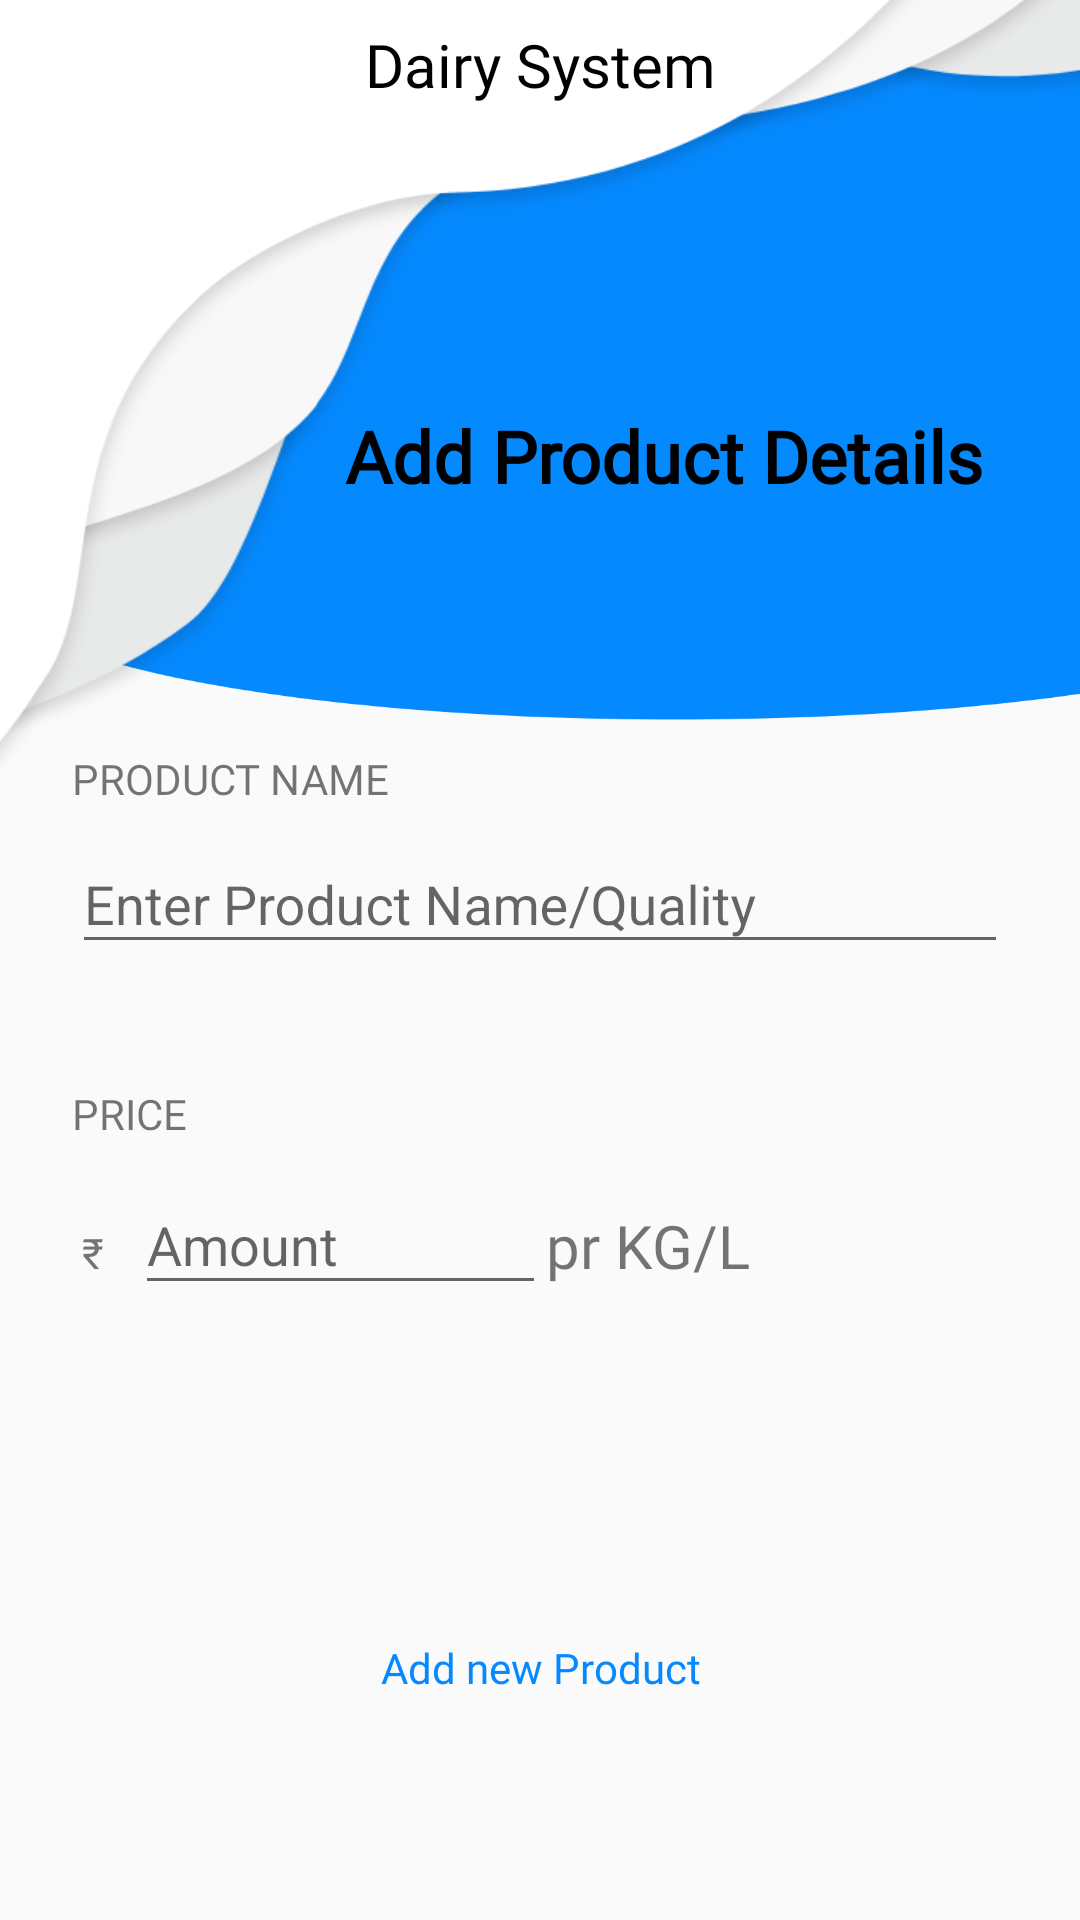

Reconstruct the res/layout file that produces this screen, plus the resources it refers to.
<!-- AndroidManifest.xml: application theme AppTheme -->
<!-- res/layout/activity_add_product.xml -->
<?xml version="1.0" encoding="utf-8"?>
<androidx.constraintlayout.widget.ConstraintLayout xmlns:android="http://schemas.android.com/apk/res/android"
    xmlns:app="http://schemas.android.com/apk/res-auto"
    xmlns:tools="http://schemas.android.com/tools"
    android:layout_width="match_parent"
    android:layout_height="match_parent"
    tools:context=".AddProductActivity">

    <TextView
        android:id="@+id/textView5"
        android:layout_width="wrap_content"
        android:layout_height="wrap_content"
        android:layout_marginTop="8dp"
        android:elevation="2dp"
        android:fontFamily="@font/poppins"
        android:text="@string/Dairy_System"
        android:textColor="#000000"
        android:textSize="20sp"
        app:layout_constraintEnd_toEndOf="parent"
        app:layout_constraintStart_toStartOf="parent"
        app:layout_constraintTop_toTopOf="parent" />

    <View
        android:id="@+id/view5"
        android:layout_width="450dp"
        android:layout_height="240dp"
        android:background="@drawable/union_2"
        android:scaleX="1.0"
        app:layout_constraintStart_toStartOf="parent"
        app:layout_constraintTop_toTopOf="parent" />

    <View
        android:id="@+id/view6"
        android:layout_width="wrap_content"
        android:layout_height="250dp"
        android:layout_marginStart="16dp"
        android:layout_marginBottom="10dp"
        android:background="@drawable/group_481"
        android:scaleX="1.8"
        android:scaleY="2"
        app:layout_constraintBottom_toBottomOf="@id/view5"
        app:layout_constraintStart_toStartOf="parent" />

    <LinearLayout
        android:id="@+id/linearLayout"
        android:layout_width="match_parent"
        android:layout_height="wrap_content"
        android:layout_marginStart="16dp"
        android:layout_marginTop="16dp"
        android:layout_marginEnd="16dp"
        android:background="@drawable/curve_rec_background"
        android:elevation="8dp"
        android:orientation="vertical"
        app:layout_constraintEnd_toEndOf="parent"
        app:layout_constraintStart_toStartOf="parent"
        app:layout_constraintTop_toBottomOf="@+id/view6">

        <TextView
            android:id="@+id/textView"
            android:layout_width="match_parent"
            android:layout_height="wrap_content"
            android:layout_marginLeft="8dp"
            android:layout_marginTop="4dp"
            android:fontFamily="@font/poppins"
            android:text="@string/product_name" />

        <com.google.android.material.textfield.TextInputLayout
            android:id="@+id/textInputLayout2"
            android:layout_width="match_parent"
            android:layout_height="wrap_content"
            android:layout_marginStart="8dp"
            android:layout_marginEnd="8dp"
            app:boxBackgroundMode="none"
            app:endIconMode="clear_text"
            app:errorEnabled="true">

            <com.google.android.material.textfield.TextInputEditText
                android:id="@+id/input_product_quality"
                android:layout_width="match_parent"
                android:layout_height="wrap_content"
                android:hint="@string/enter_product_name_quality"
                android:inputType="textPersonName" />
        </com.google.android.material.textfield.TextInputLayout>

        <com.google.android.material.textfield.TextInputLayout
            android:id="@+id/textInputLayout"

            android:layout_width="match_parent"
            android:layout_height="wrap_content"
            android:layout_marginLeft="8dp"
            android:layout_marginRight="8dp"
            android:visibility="gone"
            app:boxBackgroundMode="none"
            app:endIconMode="clear_text"
            app:errorEnabled="true"
            tools:layout_editor_absoluteX="8dp"
            tools:layout_editor_absoluteY="32dp">

            <com.google.android.material.textfield.TextInputEditText
                android:id="@+id/input_product_name"
                android:layout_width="match_parent"
                android:layout_height="wrap_content"
                android:hint="Enter Product Name"
                android:inputType="textPersonName" />
        </com.google.android.material.textfield.TextInputLayout>
    </LinearLayout>

    <TextView
        android:id="@+id/textView16"
        android:layout_width="wrap_content"
        android:layout_height="wrap_content"
        android:layout_marginEnd="32dp"
        android:layout_marginBottom="72dp"
        android:fontFamily="@font/poppins"
        android:gravity="center"
        android:text="@string/add_product_details"
        android:textColor="@color/black"
        android:textSize="24sp"
        android:textStyle="bold"
        app:layout_constraintBottom_toBottomOf="@+id/view5"
        app:layout_constraintEnd_toEndOf="parent" />

    <LinearLayout
        android:layout_width="match_parent"
        android:layout_height="wrap_content"
        android:layout_marginStart="16dp"
        android:layout_marginTop="16dp"
        android:layout_marginEnd="16dp"
        android:background="@drawable/curve_rec_background"
        android:elevation="8dp"
        android:orientation="vertical"
        app:layout_constraintEnd_toEndOf="parent"
        app:layout_constraintStart_toStartOf="parent"
        app:layout_constraintTop_toBottomOf="@+id/linearLayout">

        <TextView
            android:id="@+id/textView22"
            android:layout_width="wrap_content"
            android:layout_height="wrap_content"
            android:layout_marginLeft="8dp"
            android:layout_marginTop="4dp"
            android:fontFamily="@font/poppins"
            android:text="@string/price"
            android:textSize="14sp" />

        <LinearLayout
            android:layout_width="match_parent"
            android:layout_height="match_parent"
            android:layout_marginLeft="8dp"
            android:layout_marginTop="2dp"
            android:layout_marginRight="8dp"
            android:layout_marginBottom="2dp"
            android:layout_weight="15"
            android:orientation="horizontal">

            <TextView
                android:id="@+id/textView3"
                android:layout_width="wrap_content"
                android:layout_height="wrap_content"
                android:layout_weight="1"
                android:fontFamily="@font/poppins"
                android:text=" ₹ " />

            <com.google.android.material.textfield.TextInputLayout
                android:id="@+id/textInputLayout3"
                android:layout_width="123dp"
                android:layout_height="78dp"
                android:layout_weight="2"
                app:boxBackgroundMode="none"
                app:endIconMode="clear_text"
                app:errorEnabled="true">

                <com.google.android.material.textfield.TextInputEditText
                    android:id="@+id/input_product_amount"
                    android:layout_width="match_parent"
                    android:layout_height="wrap_content"
                    android:hint="@string/amount"
                    android:inputType="number" />
            </com.google.android.material.textfield.TextInputLayout>

            <TextView
                android:id="@+id/textView25"
                android:layout_width="wrap_content"
                android:layout_height="wrap_content"
                android:layout_weight="12"
                android:fontFamily="@font/poppins"
                android:text="pr KG/L"
                android:textSize="20sp" />

        </LinearLayout>
    </LinearLayout>

    <Button
        android:id="@+id/btAddProduct"
        android:layout_width="150dp"
        android:layout_height="40dp"
        android:layout_marginBottom="64dp"
        android:background="@drawable/curve_rec_background"
        android:elevation="8dp"
        android:fontFamily="@font/poppins"
        android:text="@string/add_new_product"
        android:textAllCaps="false"
        android:textColor="@color/blue"
        app:layout_constraintBottom_toBottomOf="parent"
        app:layout_constraintEnd_toEndOf="parent"
        app:layout_constraintStart_toStartOf="parent" />

</androidx.constraintlayout.widget.ConstraintLayout>
<!-- resources referenced by this layout -->
<resources>
  <color name="black">#000000</color>
  <color name="blue">#0589FF</color>
  <!-- drawable group_481: png bitmap (drawable-hdpi, 35261 bytes) -->
  <!-- drawable union_2: png bitmap (drawable-hdpi, 14580 bytes) -->
  <string name="Dairy_System">Dairy System</string>
  <string name="add_new_product">Add new Product</string>
  <string name="add_product_details">Add Product Details</string>
  <string name="amount">Amount</string>
  <string name="enter_product_name_quality">Enter Product Name/Quality</string>
  <string name="price">PRICE</string>
  <string name="product_name">PRODUCT NAME</string>
  <style name="AppTheme" parent="Theme.AppCompat.Light.NoActionBar">
          
          <item name="colorPrimary">@color/colorPrimary</item>
          <item name="colorPrimaryDark">@color/colorPrimaryDark</item>
          <item name="colorAccent">@color/colorAccent</item>
      </style>
  <color name="colorPrimary">#6200EE</color>
  <color name="colorPrimaryDark">#3700B3</color>
  <color name="colorAccent">#03DAC5</color>
</resources>
